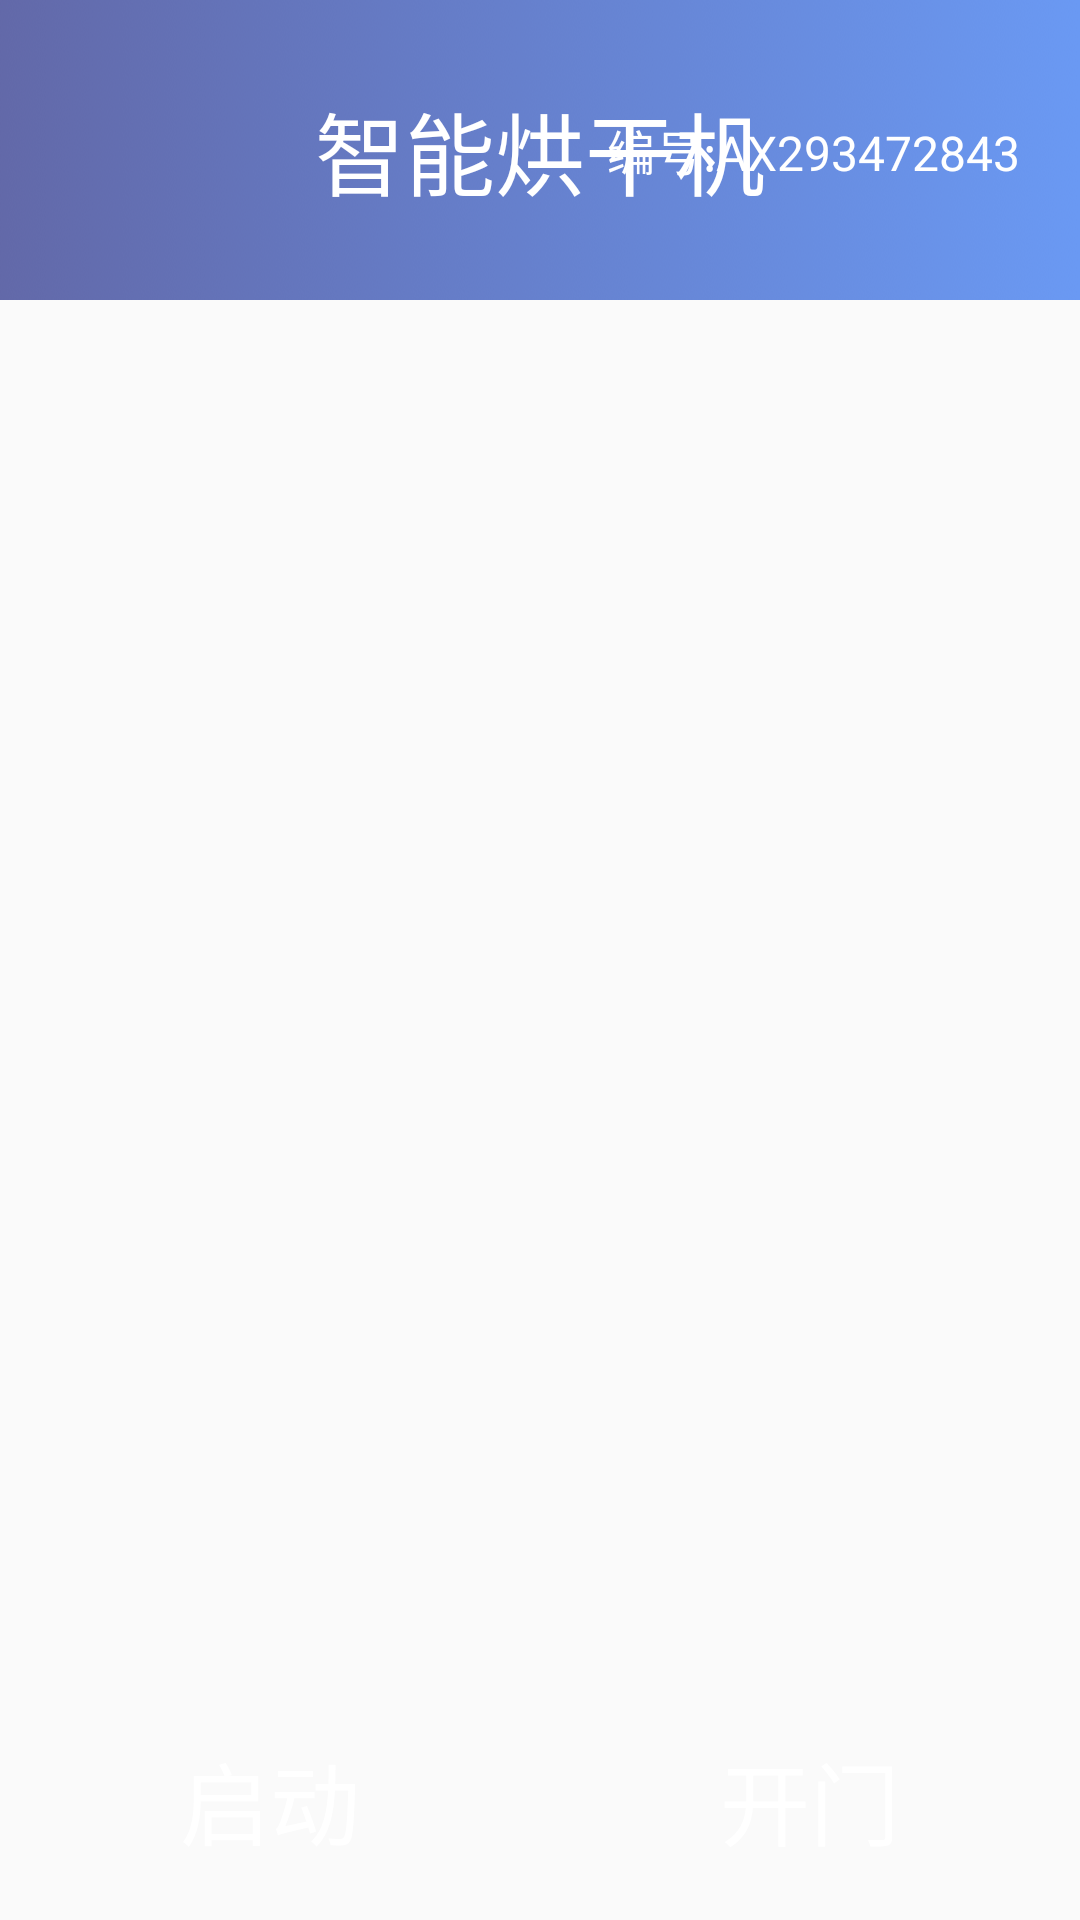

This screen was rendered from an Android layout file. Write that file and the resources it references.
<!-- AndroidManifest.xml: application theme AppTheme -->
<!-- res/layout/activity_open_door_dry.xml -->
<?xml version="1.0" encoding="utf-8"?>
<LinearLayout xmlns:android="http://schemas.android.com/apk/res/android"
    xmlns:tools="http://schemas.android.com/tools"
    android:layout_width="match_parent"
    android:layout_height="match_parent"
    android:orientation="vertical"
    tools:context=".activity.OpenDoorDryActivity">
    <RelativeLayout
        android:layout_width="match_parent"
        android:layout_height="100dp"
        android:background="@mipmap/ic_title_bg">
        <TextView
            android:layout_width="wrap_content"
            android:layout_height="wrap_content"
            android:text="智能烘干机"
            android:textColor="#fff"
            android:textSize="30sp"
            android:layout_centerInParent="true"/>
        <TextView
            android:id="@+id/tv_device_code"
            android:layout_width="wrap_content"
            android:layout_height="wrap_content"
            android:text="编号:AX293472843"
            android:textColor="#fff"
            android:textSize="16sp"
            android:layout_alignParentRight="true"
            android:layout_centerVertical="true"
            android:layout_marginRight="20dp"/>
    </RelativeLayout>
    <RelativeLayout
        android:layout_width="match_parent"
        android:layout_height="0dp"
        android:layout_weight="1">

    </RelativeLayout>
    <RelativeLayout
        android:layout_width="match_parent"
        android:layout_height="0dp"
        android:layout_weight="1">

    </RelativeLayout>
    <LinearLayout
        android:layout_width="match_parent"
        android:layout_height="80dp">
        <TextView
            android:id="@+id/tv_start"
            android:layout_width="0dp"
            android:layout_weight="1"
            android:layout_height="match_parent"
            android:background="@color/color_blue_3"
            android:textColor="@color/color_white"
            android:textSize="30sp"
            android:gravity="center"
            android:foreground="?android:attr/selectableItemBackground"
            android:text="启动"/>
        <TextView
            android:id="@+id/tv_opendoor"
            android:layout_width="0dp"
            android:layout_weight="1"
            android:layout_height="match_parent"
            android:background="@color/color_blue_2"
            android:textColor="@color/color_white"
            android:foreground="?android:attr/selectableItemBackground"
            android:gravity="center"
            android:textSize="30sp"
            android:text="开门"/>
    </LinearLayout>






</LinearLayout>
<!-- resources referenced by this layout -->
<resources>
  <color name="color_white">#fff</color>
  <!-- mipmap ic_title_bg: png bitmap (mipmap-xxhdpi, 204991 bytes) -->
  <style name="AppTheme" parent="Theme.AppCompat.Light.NoActionBar">
          
          <item name="colorPrimary">@color/colorPrimary</item>
          <item name="colorPrimaryDark">@color/colorPrimaryDark</item>
          <item name="colorAccent">@color/colorAccent</item>
      </style>
  <color name="colorPrimary">#3F51B5</color>
  <color name="colorPrimaryDark">#303F9F</color>
  <color name="colorAccent">#FF4081</color>
</resources>
